3-way image classification set "data" from GitHub (BenjaminKerr/FishLens); label vocabulary: Chinook salmon, Oncorhynchus mykiss, trout.

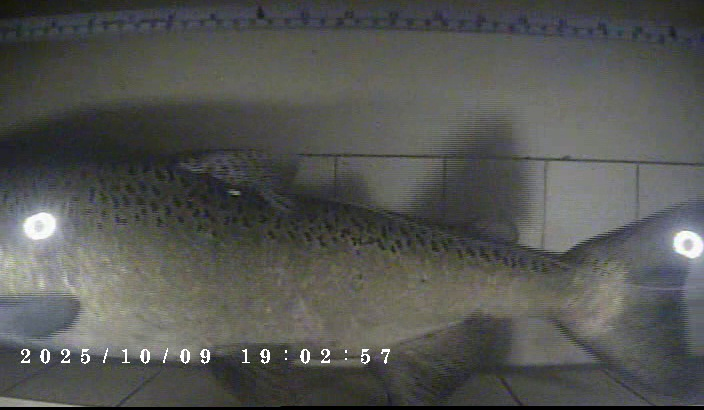
Label: Chinook salmon

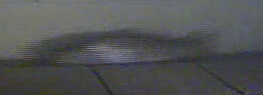
Label: Oncorhynchus mykiss

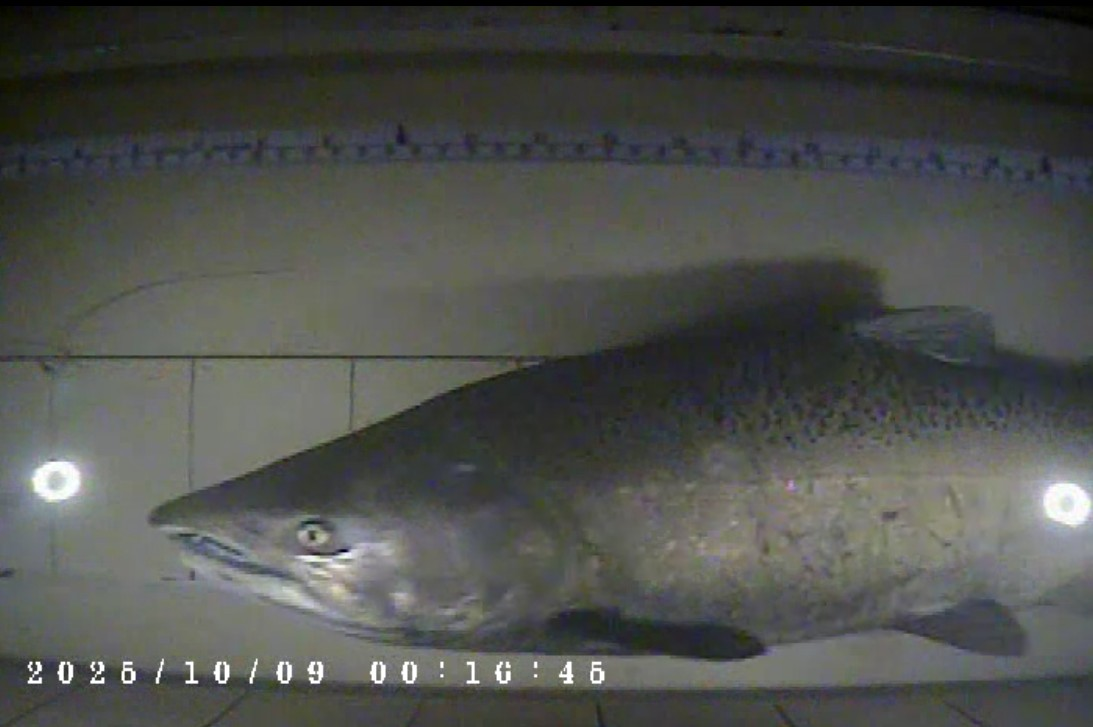
Label: Chinook salmon

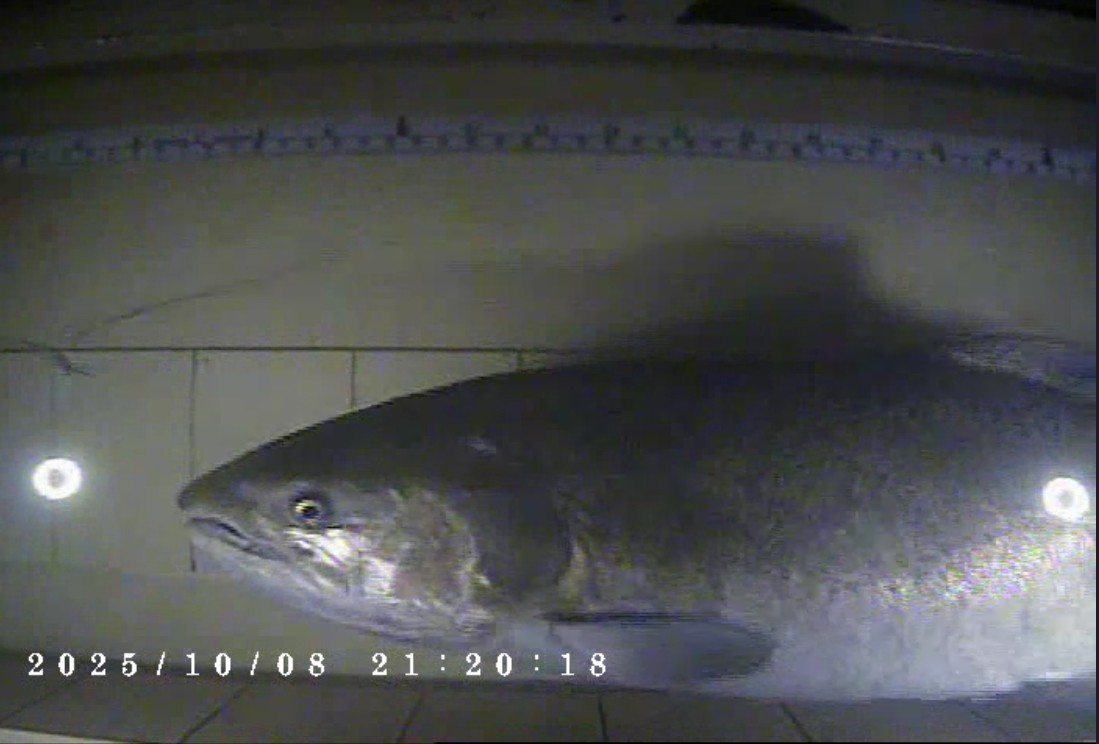
Label: Chinook salmon

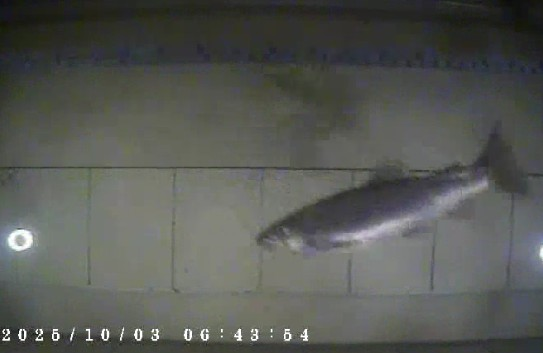
Label: Oncorhynchus mykiss

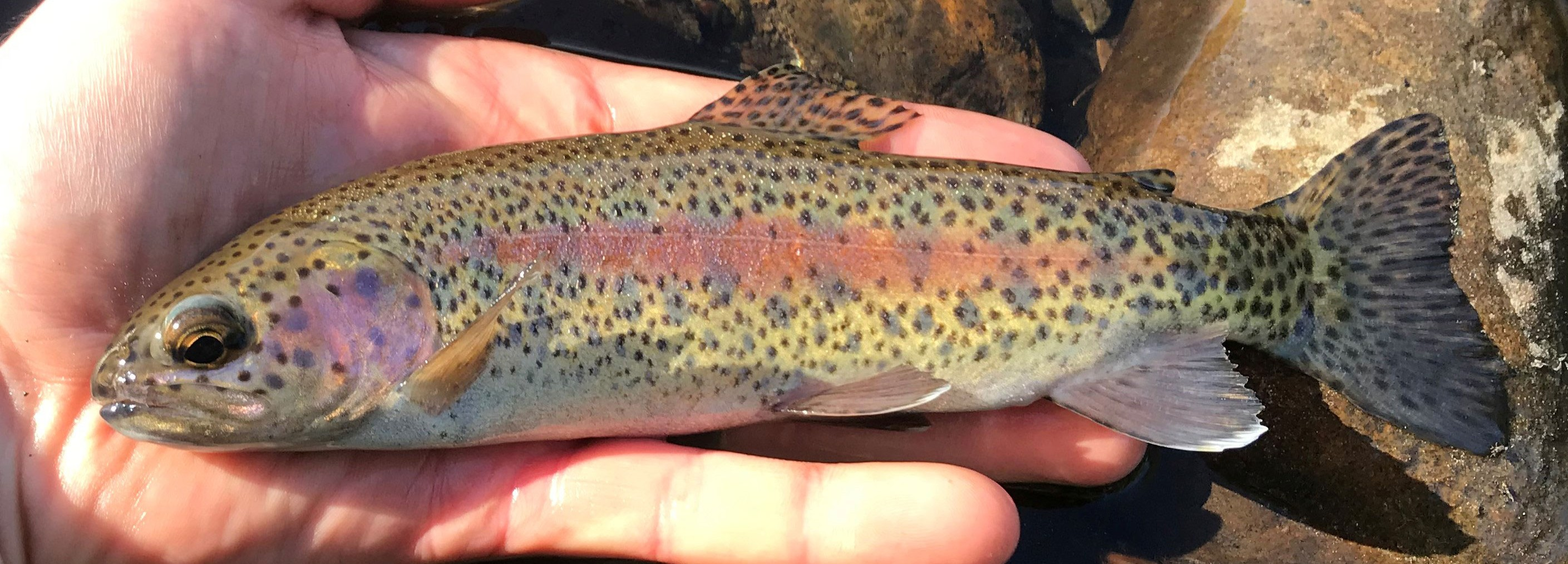
Label: Oncorhynchus mykiss
